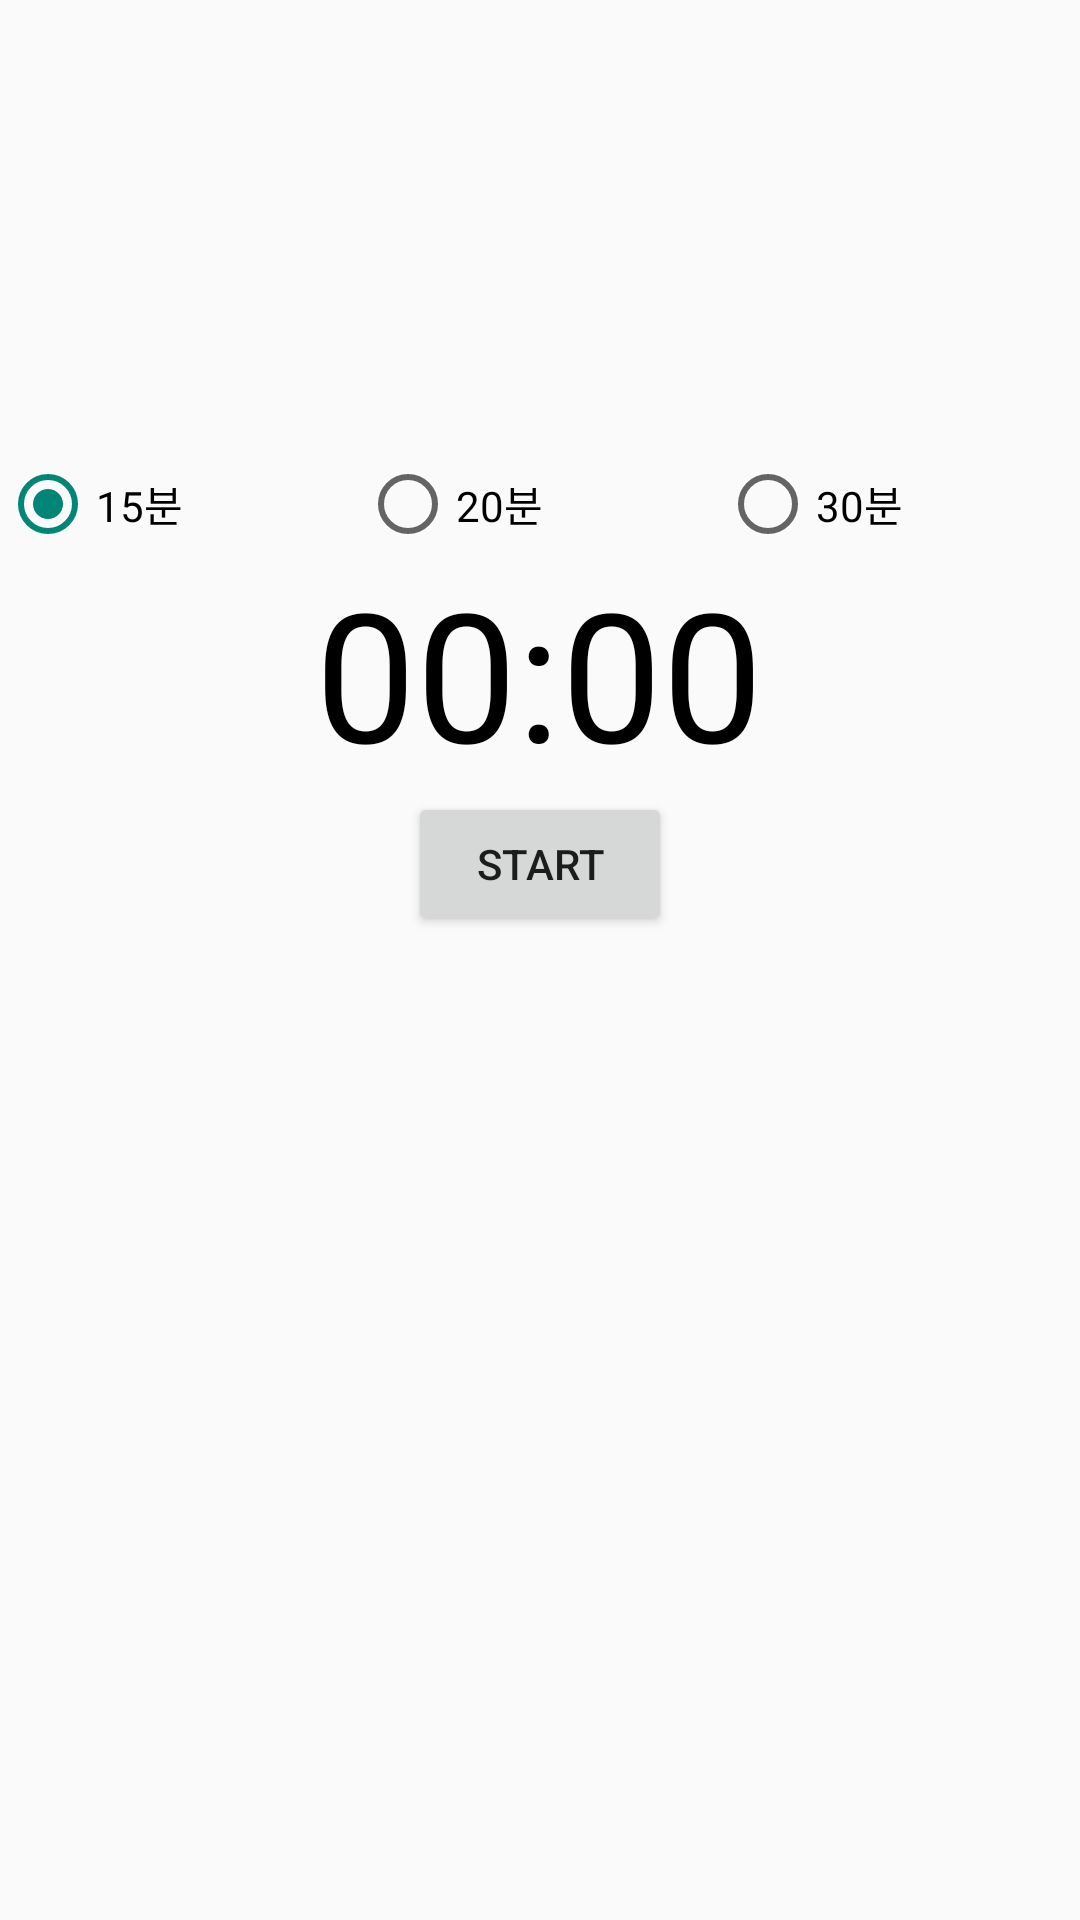

Layout XML and referenced resources for this Android screen:
<!-- AndroidManifest.xml: activity theme FullScreenTheme -->
<!-- res/layout/activity_timer.xml -->
<?xml version="1.0" encoding="utf-8"?>
<androidx.constraintlayout.widget.ConstraintLayout xmlns:android="http://schemas.android.com/apk/res/android"
    xmlns:app="http://schemas.android.com/apk/res-auto"
    xmlns:tools="http://schemas.android.com/tools"
    android:layout_width="match_parent"
    android:layout_height="match_parent"
    tools:context=".TimerActivity">

    <TextView
        android:id="@+id/text_view_countdown"
        android:layout_width="wrap_content"
        android:layout_height="wrap_content"
        android:layout_marginTop="184dp"
        android:text="@string/_00_00"
        android:textColor="@android:color/black"
        android:textSize="60sp"
        app:layout_constraintEnd_toEndOf="parent"
        app:layout_constraintHorizontal_bias="0.498"
        app:layout_constraintStart_toStartOf="parent"
        app:layout_constraintTop_toTopOf="parent" />

    <Button
        android:id="@+id/button_start_pause"
        android:layout_width="wrap_content"
        android:layout_height="wrap_content"
        android:text="@string/start"
        app:layout_constraintLeft_toLeftOf="parent"
        app:layout_constraintRight_toRightOf="parent"
        app:layout_constraintTop_toBottomOf="@+id/text_view_countdown" />

    <Button
        android:id="@+id/button_reset"
        android:layout_width="wrap_content"
        android:layout_height="wrap_content"
        android:text="@string/reset"
        android:visibility="invisible"
        app:layout_constraintLeft_toLeftOf="parent"
        app:layout_constraintRight_toRightOf="parent"
        app:layout_constraintTop_toBottomOf="@+id/button_start_pause"
        tools:visibility="visible" />

    <RadioGroup
        android:id="@+id/rg_minute"
        android:layout_width="match_parent"
        android:layout_height="wrap_content"
        android:orientation="horizontal"
        app:layout_constraintBottom_toTopOf="@+id/text_view_countdown"
        app:layout_constraintEnd_toEndOf="parent"
        app:layout_constraintHorizontal_bias="0.5"
        app:layout_constraintStart_toStartOf="parent">

        <RadioButton
            android:id="@+id/rb_15min"
            android:layout_width="wrap_content"
            android:layout_height="wrap_content"
            android:layout_weight="1"
            android:text="@string/_15"
            android:checked="true"/>

        <RadioButton
            android:id="@+id/rb_20min"
            android:layout_width="wrap_content"
            android:layout_height="wrap_content"
            android:layout_weight="1"
            android:text="@string/_20" />

        <RadioButton
            android:id="@+id/rb_30min"
            android:layout_width="wrap_content"
            android:layout_height="wrap_content"
            android:layout_weight="1"
            android:text="@string/_30" />
    </RadioGroup>


</androidx.constraintlayout.widget.ConstraintLayout>
<!-- resources referenced by this layout -->
<resources>
  <string name="_00_00">00:00</string>
  <string name="_15">15분</string>
  <string name="_20">20분</string>
  <string name="_30">30분</string>
  <string name="reset">reset</string>
  <string name="start">start</string>
  <style name="FullScreenTheme" parent="Theme.AppCompat.Light.NoActionBar">
          <item name="android:windowFullscreen">true</item>
      </style>
</resources>
